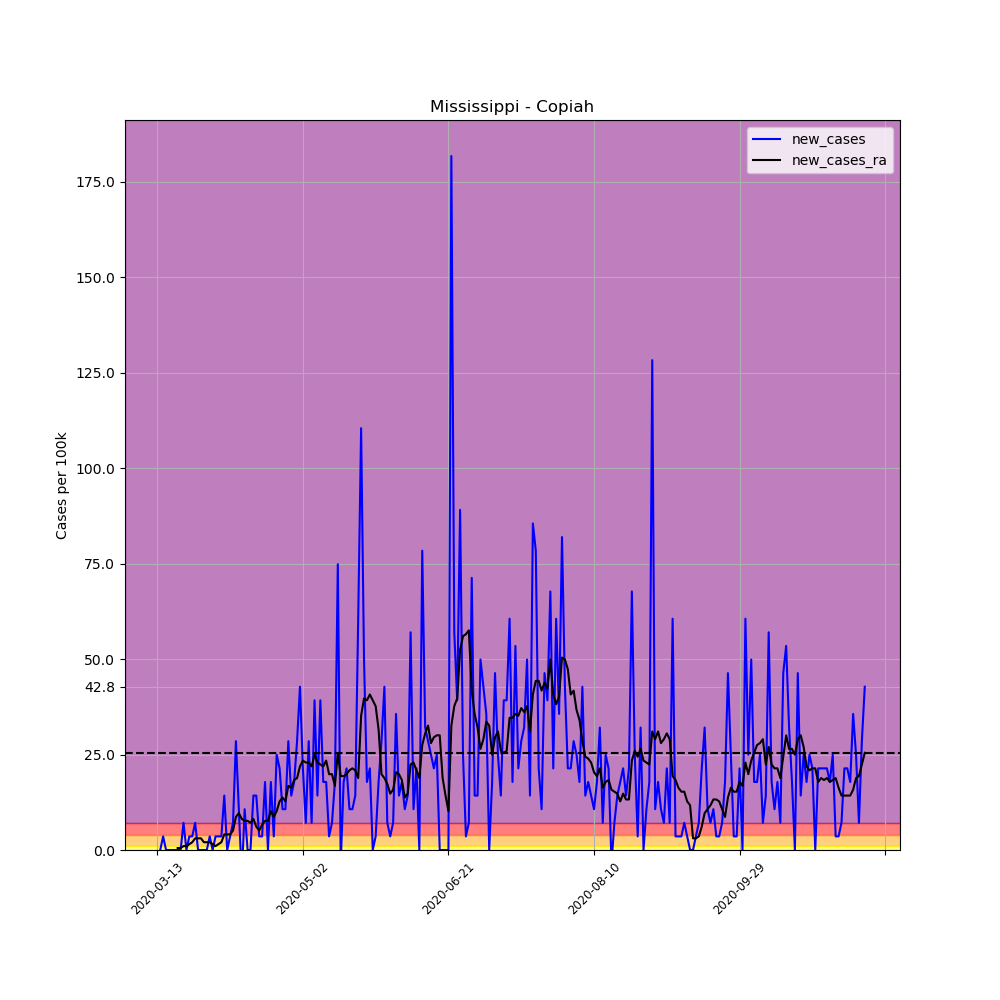

Source data for this figure (header and first rows):
, date, county, state, fips, cases, deaths, COUNTY, STNAME, CTYNAME, POPESTIMATE2019, per_100k, per_100k_ra, new_cases, new_cases_ra
69913, 2020-03-13, Copiah, Mississippi, 28029, 1, 0, 29, Mississippi, Copiah, 28065, 3.563, , , 
69914, 2020-03-14, Copiah, Mississippi, 28029, 1, 0, 29, Mississippi, Copiah, 28065, 3.563, , 0.0, 
69915, 2020-03-15, Copiah, Mississippi, 28029, 2, 0, 29, Mississippi, Copiah, 28065, 7.126, , 3.563, 
69916, 2020-03-16, Copiah, Mississippi, 28029, 2, 0, 29, Mississippi, Copiah, 28065, 7.126, , 0.0, 
69917, 2020-03-17, Copiah, Mississippi, 28029, 2, 0, 29, Mississippi, Copiah, 28065, 7.126, , 0.0, 
69918, 2020-03-18, Copiah, Mississippi, 28029, 2, 0, 29, Mississippi, Copiah, 28065, 7.126, , 0.0, 
69919, 2020-03-19, Copiah, Mississippi, 28029, 2, 0, 29, Mississippi, Copiah, 28065, 7.126, 6.108, 0.0, 
69920, 2020-03-20, Copiah, Mississippi, 28029, 2, 0, 29, Mississippi, Copiah, 28065, 7.126, 6.617, 0.0, 0.509
69921, 2020-03-21, Copiah, Mississippi, 28029, 2, 0, 29, Mississippi, Copiah, 28065, 7.126, 7.126, 0.0, 0.509
69922, 2020-03-22, Copiah, Mississippi, 28029, 4, 0, 29, Mississippi, Copiah, 28065, 14.25, 8.144, 7.126, 1.018
69923, 2020-03-23, Copiah, Mississippi, 28029, 4, 0, 29, Mississippi, Copiah, 28065, 14.25, 9.162, 0.0, 1.018
69924, 2020-03-24, Copiah, Mississippi, 28029, 5, 0, 29, Mississippi, Copiah, 28065, 17.82, 10.69, 3.563, 1.527
69925, 2020-03-25, Copiah, Mississippi, 28029, 6, 0, 29, Mississippi, Copiah, 28065, 21.38, 12.73, 3.563, 2.036
69926, 2020-03-26, Copiah, Mississippi, 28029, 8, 0, 29, Mississippi, Copiah, 28065, 28.51, 15.78, 7.126, 3.054
69927, 2020-03-27, Copiah, Mississippi, 28029, 8, 0, 29, Mississippi, Copiah, 28065, 28.51, 18.83, 0.0, 3.054
69928, 2020-03-28, Copiah, Mississippi, 28029, 8, 0, 29, Mississippi, Copiah, 28065, 28.51, 21.89, 0.0, 3.054
69929, 2020-03-29, Copiah, Mississippi, 28029, 8, 0, 29, Mississippi, Copiah, 28065, 28.51, 23.92, 0.0, 2.036
69930, 2020-03-30, Copiah, Mississippi, 28029, 8, 0, 29, Mississippi, Copiah, 28065, 28.51, 25.96, 0.0, 2.036
69931, 2020-03-31, Copiah, Mississippi, 28029, 9, 0, 29, Mississippi, Copiah, 28065, 32.07, 28, 3.563, 2.036
69932, 2020-04-01, Copiah, Mississippi, 28029, 9, 0, 29, Mississippi, Copiah, 28065, 32.07, 29.52, 0.0, 1.527
69933, 2020-04-02, Copiah, Mississippi, 28029, 10, 0, 29, Mississippi, Copiah, 28065, 35.63, 30.54, 3.563, 1.018
69934, 2020-04-03, Copiah, Mississippi, 28029, 11, 0, 29, Mississippi, Copiah, 28065, 39.19, 32.07, 3.563, 1.527
69935, 2020-04-04, Copiah, Mississippi, 28029, 12, 0, 29, Mississippi, Copiah, 28065, 42.76, 34.1, 3.563, 2.036
69936, 2020-04-05, Copiah, Mississippi, 28029, 16, 0, 29, Mississippi, Copiah, 28065, 57.01, 38.18, 14.25, 4.072
69937, 2020-04-06, Copiah, Mississippi, 28029, 16, 0, 29, Mississippi, Copiah, 28065, 57.01, 42.25, 0.0, 4.072
69938, 2020-04-07, Copiah, Mississippi, 28029, 17, 0, 29, Mississippi, Copiah, 28065, 60.57, 46.32, 3.563, 4.072
69939, 2020-04-08, Copiah, Mississippi, 28029, 19, 0, 29, Mississippi, Copiah, 28065, 67.7, 51.41, 7.126, 5.09
69940, 2020-04-09, Copiah, Mississippi, 28029, 27, 0, 29, Mississippi, Copiah, 28065, 96.21, 60.06, 28.51, 8.653
69941, 2020-04-10, Copiah, Mississippi, 28029, 30, 0, 29, Mississippi, Copiah, 28065, 106.9, 69.74, 10.69, 9.671
69942, 2020-04-11, Copiah, Mississippi, 28029, 28, 0, 29, Mississippi, Copiah, 28065, 99.77, 77.88, -7.126, 8.144
69943, 2020-04-12, Copiah, Mississippi, 28029, 31, 0, 29, Mississippi, Copiah, 28065, 110.5, 85.52, 10.69, 7.635
69944, 2020-04-13, Copiah, Mississippi, 28029, 31, 0, 29, Mississippi, Copiah, 28065, 110.5, 93.15, 0.0, 7.635
69945, 2020-04-14, Copiah, Mississippi, 28029, 31, 0, 29, Mississippi, Copiah, 28065, 110.5, 100.3, 0.0, 7.126
69946, 2020-04-15, Copiah, Mississippi, 28029, 35, 0, 29, Mississippi, Copiah, 28065, 124.7, 108.4, 14.25, 8.144
69947, 2020-04-16, Copiah, Mississippi, 28029, 39, 1, 29, Mississippi, Copiah, 28065, 139, 114.5, 14.25, 6.108
69948, 2020-04-17, Copiah, Mississippi, 28029, 40, 1, 29, Mississippi, Copiah, 28065, 142.5, 119.6, 3.563, 5.09
69949, 2020-04-18, Copiah, Mississippi, 28029, 41, 1, 29, Mississippi, Copiah, 28065, 146.1, 126.2, 3.563, 6.617
69950, 2020-04-19, Copiah, Mississippi, 28029, 46, 1, 29, Mississippi, Copiah, 28065, 163.9, 133.9, 17.82, 7.635
69951, 2020-04-20, Copiah, Mississippi, 28029, 46, 1, 29, Mississippi, Copiah, 28065, 163.9, 141.5, 0.0, 7.635
69952, 2020-04-21, Copiah, Mississippi, 28029, 51, 1, 29, Mississippi, Copiah, 28065, 181.7, 151.7, 17.82, 10.18
69953, 2020-04-22, Copiah, Mississippi, 28029, 52, 1, 29, Mississippi, Copiah, 28065, 185.3, 160.3, 3.563, 8.653
69954, 2020-04-23, Copiah, Mississippi, 28029, 59, 1, 29, Mississippi, Copiah, 28065, 210.2, 170.5, 24.94, 10.18
69955, 2020-04-24, Copiah, Mississippi, 28029, 65, 1, 29, Mississippi, Copiah, 28065, 231.6, 183.2, 21.38, 12.73
69956, 2020-04-25, Copiah, Mississippi, 28029, 68, 1, 29, Mississippi, Copiah, 28065, 242.3, 197, 10.69, 13.74
69957, 2020-04-26, Copiah, Mississippi, 28029, 71, 1, 29, Mississippi, Copiah, 28065, 253, 209.7, 10.69, 12.73
69958, 2020-04-27, Copiah, Mississippi, 28029, 79, 1, 29, Mississippi, Copiah, 28065, 281.5, 226.5, 28.51, 16.8
69959, 2020-04-28, Copiah, Mississippi, 28029, 83, 1, 29, Mississippi, Copiah, 28065, 295.7, 242.8, 14.25, 16.29
69960, 2020-04-29, Copiah, Mississippi, 28029, 88, 1, 29, Mississippi, Copiah, 28065, 313.6, 261.1, 17.82, 18.32
69961, 2020-04-30, Copiah, Mississippi, 28029, 96, 1, 29, Mississippi, Copiah, 28065, 342.1, 280, 28.51, 18.83
69962, 2020-05-01, Copiah, Mississippi, 28029, 108, 1, 29, Mississippi, Copiah, 28065, 384.8, 301.9, 42.76, 21.89
69963, 2020-05-02, Copiah, Mississippi, 28029, 114, 1, 29, Mississippi, Copiah, 28065, 406.2, 325.3, 21.38, 23.42
69964, 2020-05-03, Copiah, Mississippi, 28029, 116, 1, 29, Mississippi, Copiah, 28065, 413.3, 348.2, 7.126, 22.91
69965, 2020-05-04, Copiah, Mississippi, 28029, 124, 1, 29, Mississippi, Copiah, 28065, 441.8, 371.1, 28.51, 22.91
69966, 2020-05-05, Copiah, Mississippi, 28029, 126, 1, 29, Mississippi, Copiah, 28065, 449, 393, 7.126, 21.89
69967, 2020-05-06, Copiah, Mississippi, 28029, 137, 1, 29, Mississippi, Copiah, 28065, 488.2, 417.9, 39.19, 24.94
69968, 2020-05-07, Copiah, Mississippi, 28029, 141, 1, 29, Mississippi, Copiah, 28065, 502.4, 440.8, 14.25, 22.91
69969, 2020-05-08, Copiah, Mississippi, 28029, 152, 2, 29, Mississippi, Copiah, 28065, 541.6, 463.2, 39.19, 22.4
69970, 2020-05-09, Copiah, Mississippi, 28029, 157, 1, 29, Mississippi, Copiah, 28065, 559.4, 485.1, 17.82, 21.89
69971, 2020-05-10, Copiah, Mississippi, 28029, 162, 1, 29, Mississippi, Copiah, 28065, 577.2, 508.5, 17.82, 23.42
69972, 2020-05-11, Copiah, Mississippi, 28029, 163, 1, 29, Mississippi, Copiah, 28065, 580.8, 528.4, 3.563, 19.85
... 184 more rows
